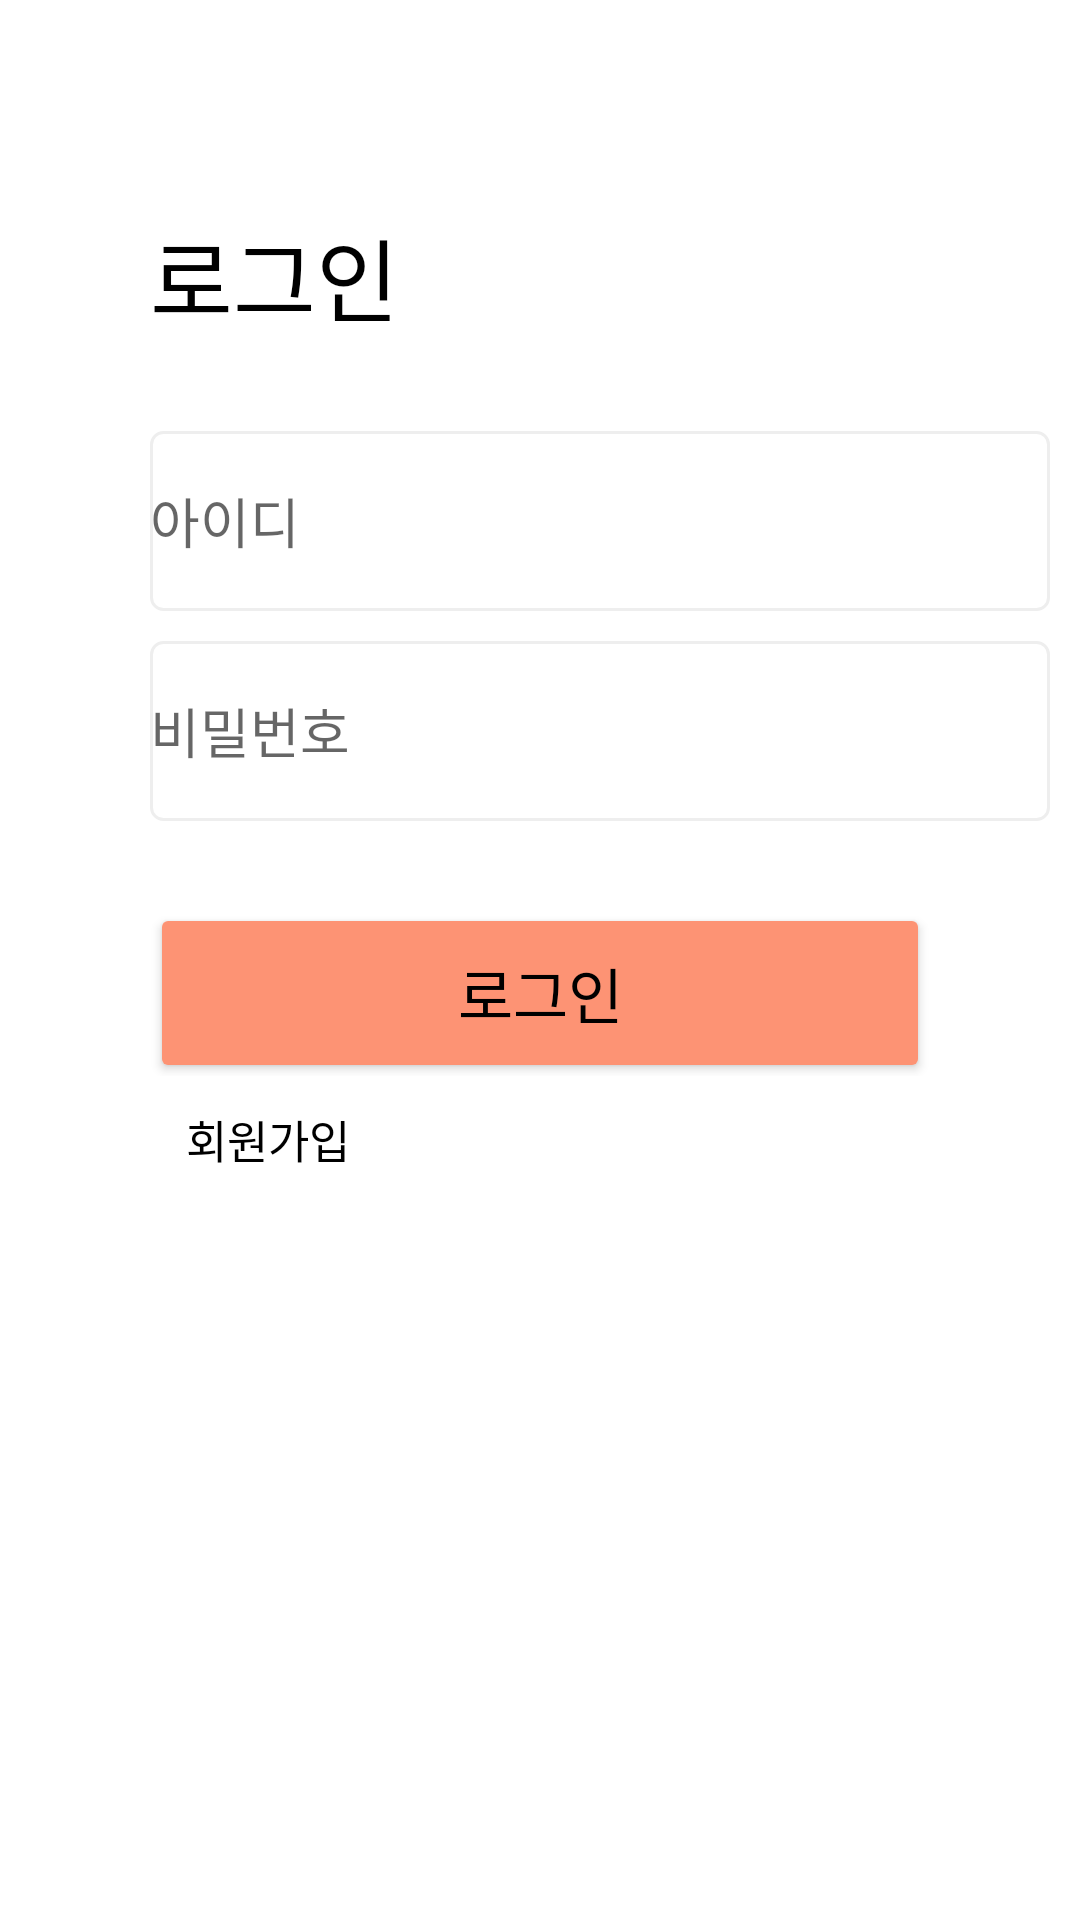

Produce the Android XML layout that renders to this screen, including the resource entries it uses.
<!-- AndroidManifest.xml: application theme MyApplication -->
<!-- res/layout/login.xml -->
<?xml version="1.0" encoding="utf-8"?>
<LinearLayout xmlns:android="http://schemas.android.com/apk/res/android"
    android:layout_width="match_parent"
    android:layout_height="match_parent"
    android:orientation="vertical"
    android:padding="10dp">

    <LinearLayout
        android:layout_width="match_parent"
        android:layout_height="wrap_content">

    </LinearLayout>

    <TextView
        android:layout_width="wrap_content"
        android:layout_height="wrap_content"
        android:layout_gravity="left"
        android:layout_marginTop="60dp"
        android:layout_marginBottom="10dp"
        android:layout_marginStart="40dp"
        android:text="로그인"
        android:textColor="@color/black"
        android:textSize="30dp" />


    <LinearLayout
        android:layout_width="match_parent"
        android:layout_height="wrap_content"
        android:layout_marginStart="40dp"
        android:layout_marginTop="20dp"
        android:gravity="left"
        android:orientation="vertical">


        <EditText
            android:id="@+id/edit_id"
            android:layout_width="wrap_content"
            android:layout_height="60dp"
            android:layout_marginBottom="10dp"
            android:background="@drawable/edittext_rounded_corner_rectangle"
            android:ems="15"
            android:hint="아이디"
            android:inputType="textPersonName"
            android:textSize="18dp" />


        <EditText
            android:id="@+id/edit_pw"
            android:layout_width="wrap_content"
            android:layout_height="60dp"
            android:layout_marginBottom="10dp"
            android:background="@drawable/edittext_rounded_corner_rectangle"
            android:ems="15"
            android:hint="비밀번호"
            android:inputType="phone"
            android:textSize="18dp" />
    </LinearLayout>
















    <LinearLayout
        android:layout_width="match_parent"
        android:layout_height="wrap_content"
        android:gravity="center"
        android:layout_marginTop="10dp"
        android:layout_marginStart="40dp"
        android:layout_marginEnd="40dp">

        <Button
            android:id="@+id/btn_success"
            android:layout_width="match_parent"
            android:layout_height="60dp"
            android:layout_marginTop="5dp"
            android:backgroundTint="#FD9374"
            android:text="로그인"
            android:textColor="@color/black"
            android:textSize="20dp">
        </Button>
    </LinearLayout>

    <LinearLayout
        android:layout_width="match_parent"
        android:layout_height="wrap_content"
        android:layout_marginStart="40dp"
        android:layout_marginEnd="40dp">
        <Button
            android:id="@+id/btn_toregister"
            android:layout_width="wrap_content"
            android:layout_height="wrap_content"
            android:gravity="left"
            android:text="회원가입"
            android:textColor="@color/black"
            android:textSize="15dp"
            android:backgroundTint="@color/white"
            android:stateListAnimator="@null"/>
        <View
            android:layout_width="0dp"
            android:layout_height="0dp"
            android:layout_weight="1" />













    </LinearLayout>
</LinearLayout>
<!-- resources referenced by this layout -->
<resources>
  <color name="black">#FF000000</color>
  <color name="white">#FFFFFFFF</color>
  <!-- drawable edittext_rounded_corner_rectangle (drawable) -->
  <?xml version="1.0" encoding="utf-8"?>
  <selector xmlns:android="http://schemas.android.com/apk/res/android">
      
      <item android:state_focused="true">
          <shape xmlns:android="http://schemas.android.com/apk/res/android" android:shape="rectangle">
              <stroke
                  android:width="1dp"
                  android:color="#5555FF" />
              <corners android:radius="4dp"/>
              <solid
                  android:color="#FFFFFF" />
          </shape>
      </item>
      
      <item android:state_focused="false">
          <shape xmlns:android="http://schemas.android.com/apk/res/android" android:shape="rectangle">
              <stroke
                  android:width="1dp"
                  android:color="#EEEEEE" />
              <corners android:radius="4dp"/>
              <solid
                  android:color="#FFFFFF" />
          </shape>
      </item>
  </selector>
  <style name="MyApplication" parent="Theme.MaterialComponents.DayNight.DarkActionBar">
          
          <item name="colorPrimary">@color/purple_500</item>
          <item name="colorPrimaryVariant">@color/purple_700</item>
          <item name="colorOnPrimary">@color/white</item>
          
          <item name="colorSecondary">@color/teal_200</item>
          <item name="colorSecondaryVariant">@color/teal_700</item>
          <item name="colorOnSecondary">@color/black</item>
          
          
          
          <item name="android:statusBarColor" tools:targetApi="l">#7B7A7C</item>
          
          <item name="windowNoTitle">true</item>
      </style>
  <color name="purple_500">#FF6200EE</color>
  <color name="purple_700">#FF3700B3</color>
  <color name="teal_200">#FF03DAC5</color>
  <color name="teal_700">#FF018786</color>
</resources>
